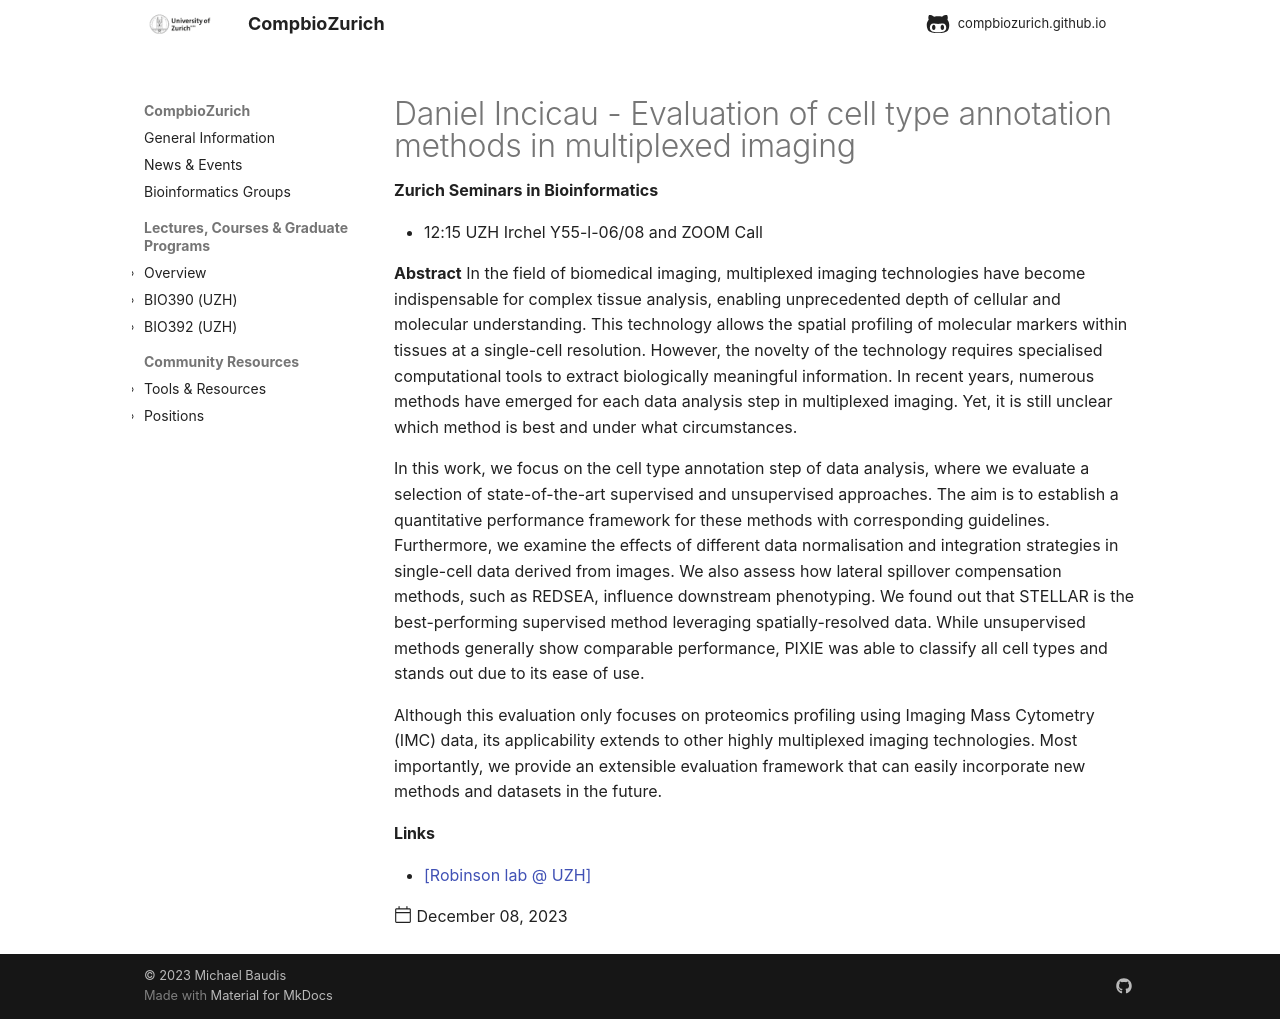

repository: compbiozurich/compbiozurich.github.io · page: news/2023/2023-12-08-zh-seminars-in-bioinformatics/index.html · generator: mkdocs

---
template: post.html
title: "Daniel Incicau - Evaluation of cell type annotation methods in multiplexed imaging"
description: 'Zurich Seminars in Bioinformatics'
date: 2023-12-08
authors:
  - "@mbaudis"
links:
  - '[Robinson lab @ UZH](https://robinsonlabuzh.github.io)'
---

* 12:15 UZH Irchel Y55-l-06/08 and ZOOM Call

**Abstract** In the field of biomedical imaging, multiplexed imaging technologies have become indispensable for complex tissue analysis, enabling unprecedented depth of cellular and molecular understanding. This technology allows the spatial profiling of molecular markers within tissues at a single-cell resolution. However, the novelty of the technology requires specialised computational tools to extract biologically meaningful information. In recent years, numerous methods have emerged for each data analysis step in multiplexed imaging. Yet, it is still unclear which method is best and under what circumstances.<!--more-->

In this work, we focus on the cell type annotation step of data analysis, where we evaluate a selection of state-of-the-art supervised and unsupervised approaches. The aim is to establish a quantitative performance framework for these methods with corresponding guidelines. Furthermore, we examine the effects of different data normalisation and integration strategies in single-cell data derived from images. We also assess how lateral spillover compensation methods, such as REDSEA, influence downstream phenotyping. We found out that STELLAR is the best-performing supervised method leveraging spatially-resolved data. While unsupervised methods generally show comparable performance, PIXIE was able to classify all cell types and stands out due to its ease of use.

Although this evaluation only focuses on proteomics profiling using Imaging Mass Cytometry (IMC) data, its applicability extends to other highly multiplexed imaging technologies. Most importantly, we provide an extensible evaluation framework that can easily incorporate new methods and datasets in the future.
